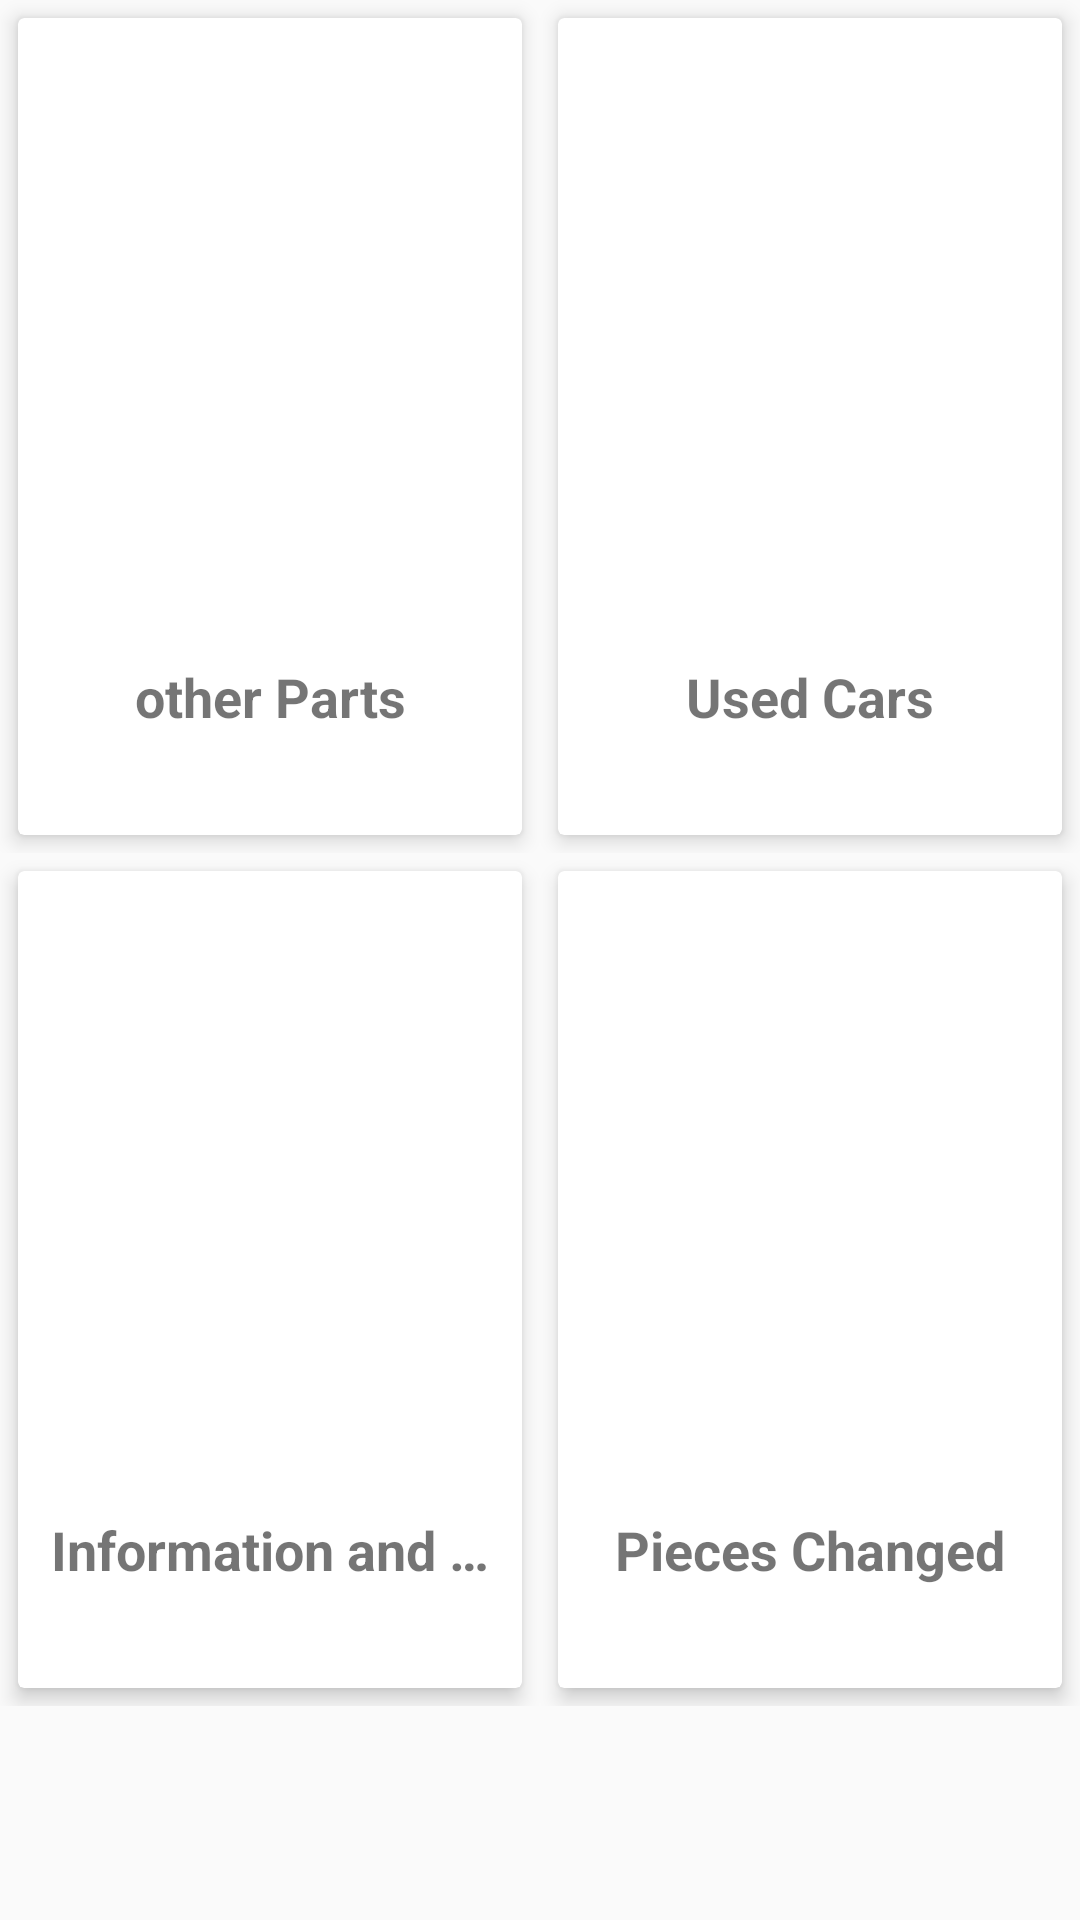

The Android layout XML behind this screen, and the referenced resources:
<!-- AndroidManifest.xml: application theme AppTheme -->
<!-- res/layout/home_fragment.xml -->
<?xml version="1.0" encoding="utf-8"?>
<LinearLayout xmlns:android="http://schemas.android.com/apk/res/android"
    xmlns:app="http://schemas.android.com/apk/res-auto"
    android:id="@+id/home_frame"
    android:layout_width="match_parent"
    android:layout_height="match_parent"
    android:orientation="vertical"
    android:weightSum="9">


    <LinearLayout
        android:layout_width="match_parent"
        android:layout_height="0dp"
        android:layout_weight="4"
        android:orientation="horizontal"
        android:weightSum="2">


        <android.support.v7.widget.CardView
            android:id="@+id/acc_card"
            android:layout_width="0dp"
            android:layout_height="match_parent"
            android:layout_centerInParent="true"
            android:layout_margin="6dp"
            android:layout_weight="1"
            app:cardCornerRadius="2dp"
            app:cardElevation="4dp">

            <LinearLayout
                android:layout_width="match_parent"
                android:layout_height="match_parent"
                android:orientation="vertical">

                <ImageView
                    android:id="@+id/grditem_img"
                    android:layout_width="match_parent"
                    android:layout_height="180dp"
                    android:scaleType="centerCrop"
                    android:src="@drawable/car"
                    app:layout_constraintEnd_toEndOf="parent" />

                <TextView
                    android:id="@+id/kamaliyatitem_txt"
                    android:layout_width="match_parent"
                    android:layout_height="match_parent"
                    android:layout_marginBottom="5dp"
                    android:layout_marginEnd="8dp"
                    android:layout_marginStart="8dp"
                    android:layout_marginTop="5dp"
                    android:gravity="center"
                    android:text="@string/grdkmal"
                    android:textSize="18sp"
                    android:textStyle="bold"
                    app:layout_constraintTop_toBottomOf="@+id/kamaliyatitem_img" />
            </LinearLayout>


        </android.support.v7.widget.CardView>


        <android.support.v7.widget.CardView
            android:id="@+id/used_cars"
            android:layout_width="0dp"
            android:layout_height="match_parent"
            android:layout_centerInParent="true"
            android:layout_margin="6dp"
            android:layout_weight="1"
            app:cardCornerRadius="2dp"
            app:cardElevation="4dp">

            <LinearLayout
                android:layout_width="match_parent"
                android:layout_height="match_parent"
                android:orientation="vertical">

                <ImageView
                    android:id="@+id/usedcaritem_img"
                    android:layout_width="match_parent"
                    android:layout_height="180dp"
                    android:scaleType="centerCrop"
                    android:src="@drawable/car"
                    app:layout_constraintEnd_toEndOf="parent" />

                <TextView
                    android:id="@+id/usedcaritem_txt"
                    android:layout_width="match_parent"
                    android:layout_height="match_parent"
                    android:layout_marginBottom="5dp"
                    android:layout_marginEnd="8dp"
                    android:layout_marginStart="8dp"
                    android:layout_marginTop="5dp"
                    android:gravity="center"
                    android:text="@string/usedcar"
                    android:textSize="18sp"
                    android:textStyle="bold"
                    app:layout_constraintTop_toBottomOf="@+id/kamaliyatitem_img" />
            </LinearLayout>


        </android.support.v7.widget.CardView>


    </LinearLayout>

    <LinearLayout
        android:layout_width="match_parent"
        android:layout_height="0dp"
        android:layout_weight="4"
        android:orientation="horizontal"
        android:weightSum="2">


        <android.support.v7.widget.CardView
            android:id="@+id/astfsarat"
            android:layout_width="0dp"
            android:layout_height="match_parent"
            android:layout_centerInParent="true"
            android:layout_margin="6dp"
            android:layout_weight="1"
            app:cardCornerRadius="2dp"
            app:cardElevation="4dp">

            <LinearLayout
                android:layout_width="match_parent"
                android:layout_height="match_parent"
                android:orientation="vertical">

                <ImageView
                    android:id="@+id/estifsaritem_img"
                    android:layout_width="match_parent"
                    android:layout_height="180dp"
                    android:scaleType="centerCrop"
                    android:src="@drawable/car"
                    app:layout_constraintEnd_toEndOf="parent" />

                <TextView
                    android:id="@+id/estifsaritem_txt"
                    android:layout_width="match_parent"
                    android:layout_height="match_parent"
                    android:layout_marginBottom="5dp"
                    android:layout_marginEnd="8dp"
                    android:layout_marginStart="8dp"
                    android:layout_marginTop="5dp"
                    android:ellipsize="end"
                    android:gravity="center"
                    android:lines="1"
                    android:text="@string/information"
                    android:textSize="18sp"
                    android:textStyle="bold"
                    app:layout_constraintTop_toBottomOf="@+id/kamaliyatitem_img" />
            </LinearLayout>


        </android.support.v7.widget.CardView>

        <android.support.v7.widget.CardView
            android:id="@+id/spare_parts"
            android:layout_width="0dp"
            android:layout_height="match_parent"
            android:layout_centerInParent="true"
            android:layout_margin="6dp"
            android:layout_weight="1"
            app:cardCornerRadius="2dp"
            app:cardElevation="4dp">

            <LinearLayout
                android:layout_width="match_parent"
                android:layout_height="match_parent"
                android:orientation="vertical">

                <ImageView

                    android:id="@+id/changepieces_img"
                    android:layout_width="match_parent"
                    android:layout_height="180dp"
                    android:scaleType="centerCrop"
                    android:src="@drawable/car"
                    app:layout_constraintEnd_toEndOf="parent" />

                <TextView
                    android:id="@+id/changepieces_txt"
                    android:layout_width="match_parent"
                    android:layout_height="match_parent"
                    android:layout_marginBottom="5dp"
                    android:layout_marginEnd="8dp"
                    android:layout_marginStart="8dp"
                    android:layout_marginTop="5dp"
                    android:gravity="center"
                    android:text="@string/pieceschanged"
                    android:textSize="18sp"
                    android:textStyle="bold"
                    app:layout_constraintTop_toBottomOf="@+id/kamaliyatitem_img" />
            </LinearLayout>


        </android.support.v7.widget.CardView>


    </LinearLayout>


</LinearLayout>
<!-- resources referenced by this layout -->
<resources>
  <string name="grdkmal"> other Parts</string>
  <string name="information">Information and Questions</string>
  <string name="pieceschanged"> Pieces Changed</string>
  <string name="usedcar">Used Cars</string>
  <style name="AppTheme" parent="Theme.AppCompat.Light.NoActionBar">
          
          <item name="colorPrimary">@color/blue</item>
          <item name="colorPrimaryDark">@color/blue</item>
          <item name="colorAccent">@color/blue</item>
      </style>
  <color name="blue">#005493</color>
</resources>
